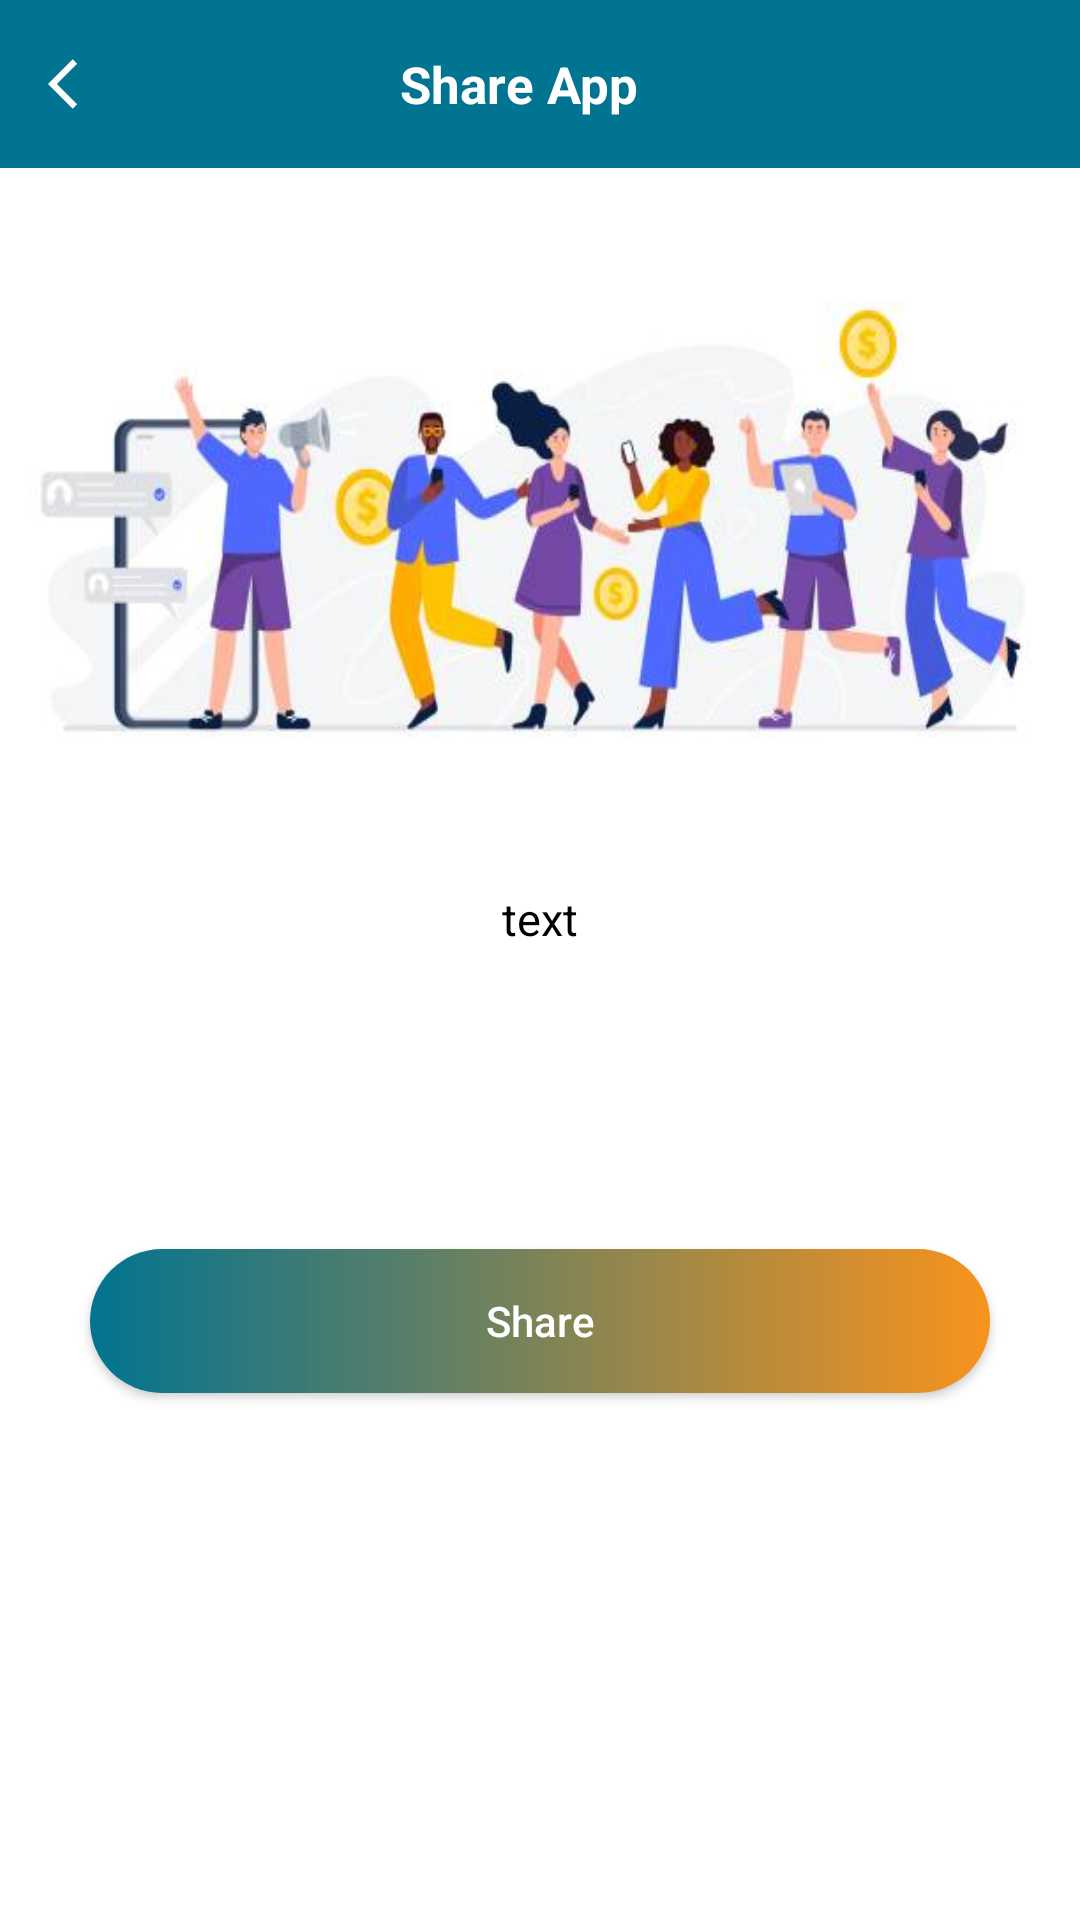

Write the Android layout XML for this screen, with the resource values it uses.
<!-- AndroidManifest.xml: application theme Theme.Speakify -->
<!-- res/layout/activity_share.xml -->
<?xml version="1.0" encoding="utf-8"?>
<RelativeLayout xmlns:android="http://schemas.android.com/apk/res/android"
    xmlns:app="http://schemas.android.com/apk/res-auto"
    xmlns:tools="http://schemas.android.com/tools"
    android:layout_width="match_parent"
    android:layout_height="match_parent"
    tools:context=".ShareActivity">

    <androidx.appcompat.widget.Toolbar
        android:id="@+id/toolbar"
        android:layout_width="match_parent"
        android:layout_height="wrap_content"
        android:layout_alignParentStart="true"
        android:layout_alignParentTop="true"
        android:layout_alignParentEnd="true"
        android:background="@color/blue"
        android:theme="@style/ToolbarTheme">

        <ImageView
            android:id="@+id/btnMenuImageButton"
            android:layout_width="20dp"
            android:layout_height="20dp"
            android:onClick="click"
            android:scaleType="fitXY"
            android:src="@drawable/arrow_back" />

        <LinearLayout
            android:layout_width="wrap_content"
            android:layout_height="wrap_content"
            android:layout_gravity="center"
            android:orientation="horizontal">


            <TextView
                android:id="@+id/toolbar_title"
                android:layout_width="wrap_content"
                android:layout_height="wrap_content"
                android:layout_gravity="center"
                android:layout_marginStart="5dp"
                android:layout_marginEnd="20dp"
                android:ellipsize="marquee"
                android:focusable="true"
                android:focusableInTouchMode="true"
                android:text="Share App"
                android:textAlignment="center"
                android:textColor="@color/white"
                android:textSize="17sp"
                android:textStyle="bold" />
        </LinearLayout>
    </androidx.appcompat.widget.Toolbar>




    <LinearLayout
        android:layout_width="match_parent"
        android:layout_height="match_parent"
        android:layout_below="@+id/toolbar"
        android:background="@color/white"
        android:orientation="vertical">

        <ImageView
            android:layout_width="match_parent"
            android:layout_height="240dp"
            android:scaleType="fitXY"
            android:src="@drawable/shareapp_bg" />

        <TextView
            android:id="@+id/txtShareText"
            android:layout_width="wrap_content"
            android:layout_height="wrap_content"
            android:layout_marginStart="40dp"
            android:layout_marginEnd="40dp"
            android:text="text"
            android:layout_gravity="center"
            android:textSize="15dp"
            android:textColor="@color/black" />



        <ImageView
            android:layout_width="40dp"
            android:layout_height="40dp"
            android:layout_gravity="center"
            android:layout_marginTop="10dp"
            app:tint="@color/purple"
            android:src="@drawable/share_network"
            />

        <androidx.appcompat.widget.AppCompatButton
            android:id="@+id/btnShare"
            android:layout_width="300dp"
            android:layout_height="wrap_content"
            android:layout_gravity="center"
            android:layout_marginTop="50dp"
            android:onClick="share"
            android:background="@drawable/callbtnbg"
            android:text="Share"
            android:textAllCaps="false"
            android:textColor="@color/white"
            android:textSize="14sp" />
    </LinearLayout>

</RelativeLayout>
<!-- resources referenced by this layout -->
<resources>
  <color name="black">#FF000000</color>
  <color name="blue">#017491</color>
  <color name="purple">#F8931D</color>
  <color name="white">#FFFFFFFF</color>
  <!-- drawable arrow_back (drawable-v24) -->
  <vector android:autoMirrored="true" android:height="24dp"
      android:tint="#FFFEFF" android:viewportHeight="24"
      android:viewportWidth="24" android:width="24dp" xmlns:android="http://schemas.android.com/apk/res/android">
      <path android:fillColor="@android:color/white" android:pathData="M11.67,3.87L9.9,2.1 0,12l9.9,9.9 1.77,-1.77L3.54,12z"/>
  </vector>
  <!-- drawable callbtnbg (drawable) -->
  <?xml version="1.0" encoding="utf-8"?>
  <shape xmlns:android="http://schemas.android.com/apk/res/android">
  
      <gradient
          android:startColor="@color/blue"
          android:endColor="@color/purple"
          />
      <corners
          android:radius="50dp"
          />
  </shape>
  <!-- drawable shareapp_bg: jpg bitmap (drawable, 18665 bytes) -->
  <style name="ToolbarTheme" parent="@style/ThemeOverlay.AppCompat.ActionBar" />
  <style name="Theme.Speakify" parent="Theme.MaterialComponents.Light.NoActionBar">
          <item name="android:forceDarkAllowed" tools:targetApi="q">false</item>
          
          <item name="colorPrimary">@color/purple_500</item>
          <item name="colorPrimaryVariant">@color/purple_700</item>
          <item name="colorOnPrimary">@color/white</item>
          
          <item name="colorSecondary">@color/teal_200</item>
          <item name="colorSecondaryVariant">@color/teal_700</item>
          <item name="colorOnSecondary">@color/black</item>
          
          <item name="android:statusBarColor" tools:targetApi="l">?attr/colorPrimaryVariant</item>
          
      </style>
  <color name="purple_500">#F8931D</color>
  <color name="purple_700">#017491</color>
  <color name="teal_200">#017491</color>
  <color name="teal_700">#017491</color>
</resources>
